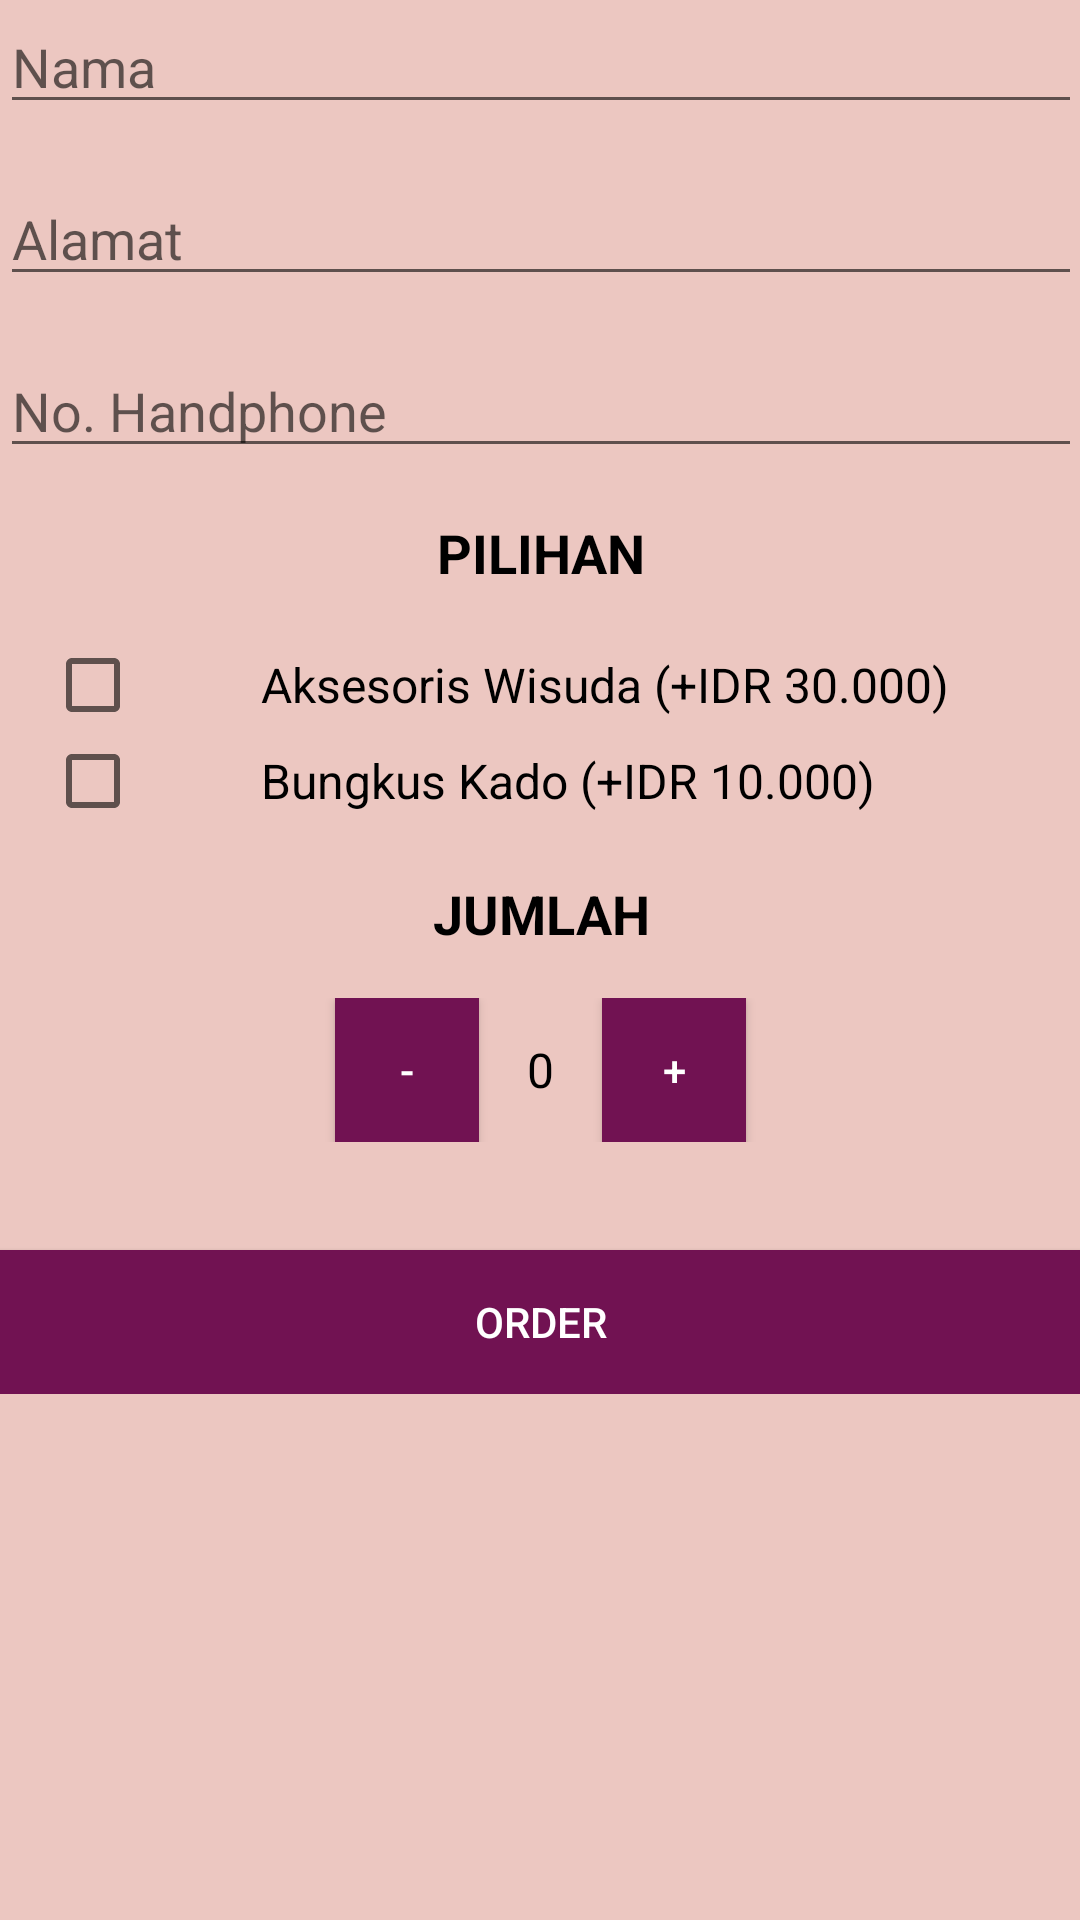

Layout XML and referenced resources for this Android screen:
<!-- AndroidManifest.xml: application theme AppTheme -->
<!-- res/layout/activity_jerapah.xml -->
<?xml version="1.0" encoding="utf-8"?>
<ScrollView xmlns:android="http://schemas.android.com/apk/res/android"
    xmlns:app="http://schemas.android.com/apk/res-auto"
    xmlns:tools="http://schemas.android.com/tools"
    android:layout_width="match_parent"
    android:layout_height="match_parent"
    android:background="#ECC7C1"
    android:paddingBottom="@dimen/activity_horizontal_margin"
    android:paddingLeft="@dimen/activity_vertical_margin"
    android:paddingRight="@dimen/activity_vertical_margin"
    android:paddingTop="@dimen/activity_horizontal_margin"
    tools:context="com.opama.ditha.opamacollection.JerapahActivity">

    <LinearLayout
        android:layout_width="match_parent"
        android:layout_height="match_parent"
        android:orientation="vertical">

        <EditText
            android:id="@+id/input_nama"
            android:layout_width="match_parent"
            android:layout_height="wrap_content"
            android:layout_marginBottom="16dp"
            android:hint="@string/hint"
            android:inputType="textPersonName"
            android:textAllCaps="true"/>

        <EditText
            android:id="@+id/input_alamat"
            android:layout_width="match_parent"
            android:layout_height="wrap_content"
            android:layout_marginBottom="16dp"
            android:hint="@string/hint1"
            android:inputType="textLongMessage"
            android:textAllCaps="true"/>

        <EditText
            android:id="@+id/input_hp"
            android:layout_width="match_parent"
            android:layout_height="wrap_content"
            android:layout_marginBottom="16dp"
            android:hint="@string/hint2"
            android:inputType="textPhonetic"
            android:textAllCaps="true"/>

        <TextView
            android:id="@+id/txt_1"
            android:layout_width="match_parent"
            android:layout_height="wrap_content"
            android:gravity="center"
            android:text="@string/pilihan"
            android:textStyle="bold"
            android:textColor="@android:color/black"
            android:textAllCaps="true"
            android:textSize="18sp"
            android:layout_marginBottom="16dp"/>

        <CheckBox
            android:id="@+id/check_wisuda"
            android:layout_width="match_parent"
            android:layout_height="wrap_content"
            android:paddingLeft="40dp"
            android:layout_marginLeft="10dp"
            android:text="@string/wisuda"
            android:textSize="16sp"
            android:layout_gravity="center_horizontal"/>

        <CheckBox
            android:id="@+id/check_kado"
            android:layout_width="match_parent"
            android:layout_height="wrap_content"
            android:paddingLeft="40dp"
            android:layout_marginLeft="10dp"
            android:text="@string/kado"
            android:textSize="16sp"
            android:layout_gravity="center_horizontal"/>

        <TextView
            android:layout_width="match_parent"
            android:layout_height="wrap_content"
            android:layout_marginBottom="16dp"
            android:layout_marginTop="16dp"
            android:text="@string/jumlah"
            android:textStyle="bold"
            android:textColor="@android:color/black"
            android:textAllCaps="true"
            android:textSize="18sp"
            android:gravity="center"/>

        <LinearLayout
            android:layout_width="match_parent"
            android:layout_height="wrap_content"
            android:orientation="horizontal"
            android:layout_marginBottom="20dp"
            android:gravity="center">

            <Button
                android:id="@+id/btn_dec"
                android:layout_width="48dp"
                android:layout_height="48dp"
                android:layout_marginRight="8dp"
                android:background="@color/purple"
                android:onClick="decrement"
                android:text="@string/dec"
                android:textColor="@android:color/white" />

            <TextView
                android:id="@+id/quantity_text_view"
                android:layout_width="wrap_content"
                android:layout_height="wrap_content"
                android:paddingLeft="8dp"
                android:paddingRight="8dp"
                android:text="@string/jum_value"
                android:textColor="@android:color/black"
                android:textSize="16sp" />

            <Button
                android:id="@+id/btn_inc"
                android:layout_width="48dp"
                android:layout_height="48dp"
                android:layout_marginLeft="8dp"
                android:background="@color/purple"
                android:onClick="increment"
                android:text="@string/inc"
                android:textColor="@android:color/white" />
        </LinearLayout>


        <Button
            android:id="@+id/button_id"
            android:layout_width="match_parent"
            android:layout_height="wrap_content"
            android:layout_marginTop="16dp"
            android:background="@color/purple"
            android:onClick="submitOrder"
            android:text="@string/order"
            android:textColor="@android:color/white"
            android:textColorLink="#C06C84"
            android:gravity="center"/>
    </LinearLayout>

</ScrollView>
<!-- resources referenced by this layout -->
<resources>
  <item name="purple" type="color">#711252</item>
  <string name="dec">-</string>
  <string name="hint">Nama</string>
  <string name="hint1">Alamat</string>
  <string name="hint2">No. Handphone</string>
  <string name="inc">+</string>
  <string name="jum_value">0</string>
  <string name="jumlah">Jumlah</string>
  <string name="kado">Bungkus Kado (+IDR 10.000)</string>
  <string name="order">order</string>
  <string name="pilihan">Pilihan</string>
  <string name="wisuda">Aksesoris Wisuda (+IDR 30.000)</string>
  <style name="AppTheme" parent="Theme.AppCompat.Light.DarkActionBar">
          
          <item name="colorPrimary">@color/colorPrimary</item>
          <item name="colorPrimaryDark">@color/colorPrimaryDark</item>
          <item name="colorAccent">@color/colorAccent</item>
      </style>
  <color name="colorPrimary">#C06C84</color>
  <color name="colorPrimaryDark">#711252</color>
  <color name="colorAccent">#711252</color>
</resources>
